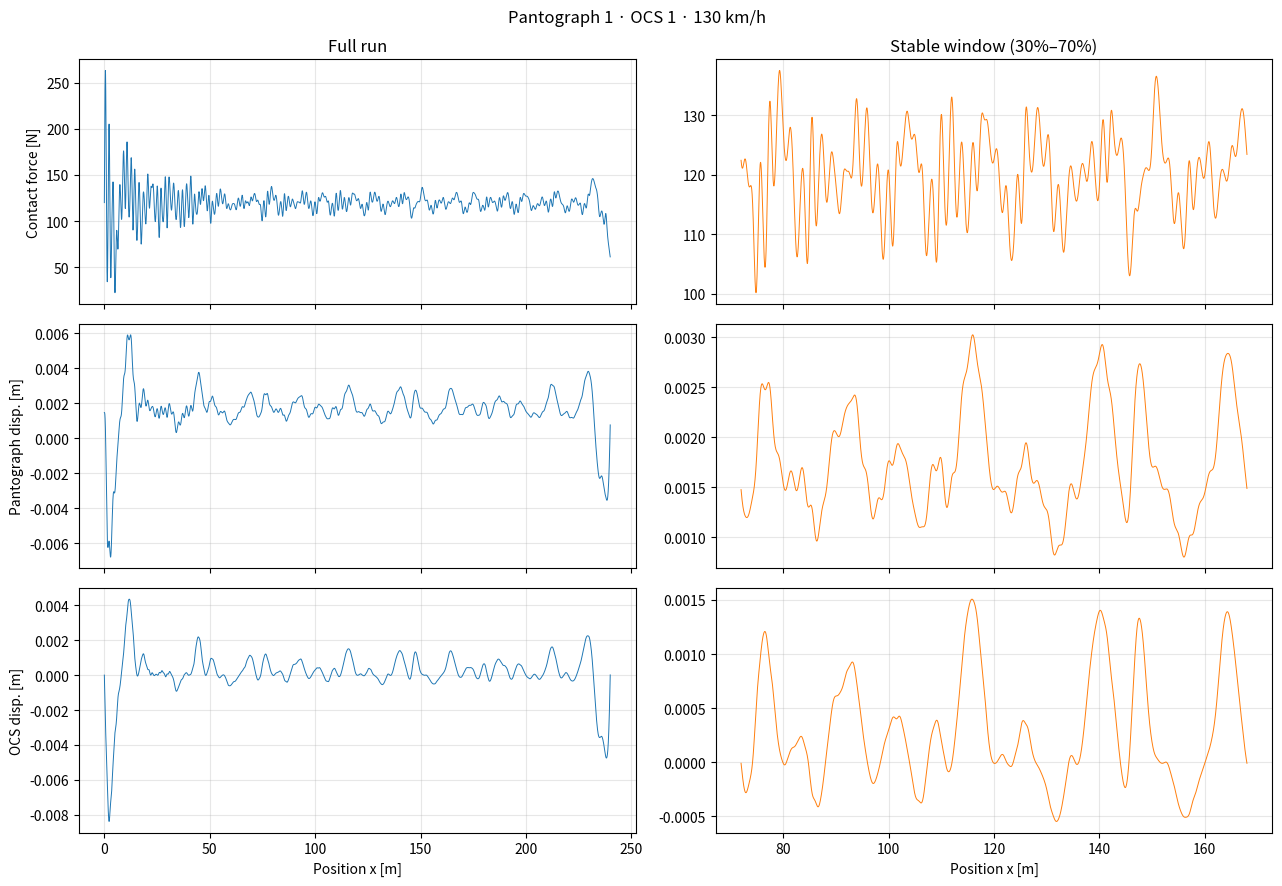

The matplotlib source for this figure:
import time
from pathlib import Path

import matplotlib.pyplot as plt
import numpy as np
from matplotlib import font_manager
from scipy.linalg import cho_factor, cho_solve
from tqdm import tqdm

PANTOGRAPH = 1  # 受电弓模型 1–3; 1 = DSA380; 2 = DSA250;
RIGID_OVERHEAD_CONTACT_SYSTEM = 1  # 刚性接触网参数 1–3
SPEED_KMH = 130  # 列车速度 [km/h]
NM = 100  # 模态数
DT_BASE = 0.00005  # 时间步 [s]
G = 9.8  # 重力 [m/s²]

# KS 为受电弓–接触网之间的接触弹簧刚度 (接触界面参数), 不属于刚性接触网基础设施,
# 故作为独立常量, 不并入接触网预设表.
KS = 82300.0  # contact spring stiffness [N/m]

# TOL_SUP 仅为接头布点的几何安全距离
TOL_SUP = 1.5  # [m]

# 瑞利阻尼(pc.m)
ALPHA_C = 0.0124
BETA_C = 0.0001

# 通常 1–2 次收敛;
CONTACT_ITERS_MAX = 5

STABLE_START = 0.3
STABLE_END = 0.7

# 接触线波磨不平顺默认参数
WEAR_AMPLITUDE = 1.0e-3  # 接触线磨耗幅值 A_w [m]，参考范围 [0.2, 3] mm, 间隔为0.2mm
WEAR_WAVELENGTH = 0.6  # 接触线波磨波长 λ_w [m]，参考范围 [0.4, 1.2] m, 间隔为0.2m


def contact_wire_wear(x, A_w: float = WEAR_AMPLITUDE, lambda_w: float = WEAR_WAVELENGTH):
    r"""
    $$
    W_{cw} = \frac{1}{2} A_w [1 - \cos(\frac{2 \pi l}{\lambda_w})]
    $$

    $W_{cw}$: 接触线磨耗深度
    $A_w$: 接触线磨耗幅值
    $\lambda_w$: 波磨的波长
    $l$: 接触线上沿线长度坐标
    """
    return 0.5 * A_w * (1.0 - np.cos(2.0 * np.pi * x / lambda_w))


def rigid_overhead_contact_system_params(rigid_overhead_contact_system: int, N_spans: int = 30):
    """Return (L, N, rhoA, EI, KEQ, MEQ, MZ, L_MZ) for the selected overhead contact system preset.

    悬挂 / 接头参数 (KEQ 支撑等效刚度, MEQ 支撑等效质量, MZ 84,
    L_MZ 汇流排单段长度) 作为刚性接触网基础设施的一部分随预设一并返回.
    接触弹簧刚度 KS 属于受电弓–接触网接触界面, 不在此处 (见模块常量 KS).
    """
    table = {
        # L,    N,  rhoA, EI,       KEQ,  MEQ, MZ,   L_MZ
        1: (
            8.0,
            30,
            8.1,
            1.7e5,
            6.7e7,
            7.0,
            2.84,
            12.0,
        ),  # A deep learning-based surrogate model for dynamic interaction assessment of high-speed overhead conductor rail system case 1
        2: (
            8.5,
            30,
            7.1,
            2.7e5,
            6e5,
            7.0,
            2.84,
            12.0,
        ),  # A deep learning-based surrogate model for dynamic interaction assessment of high-speed overhead conductor rail system case 2
        3: (8, 30, 7.25, 2.69e5, 6e4, 7.0, 2.84, 12.0),  # 陈龙 西南交大博士大论文
    }
    if rigid_overhead_contact_system not in table:
        raise ValueError(
            f'RIGID_OVERHEAD_CONTACT_SYSTEM must be 1–3, the current value is {rigid_overhead_contact_system}.'
        )
    L, N_default, rhoA, EI, KEQ, MEQ, MZ, L_MZ = table[rigid_overhead_contact_system]
    N = N_spans if N_spans is not None else N_default
    return L, N, rhoA, EI, KEQ, MEQ, MZ, L_MZ


def pantograph_params(ptype: int, v_kmh: float):
    """
    Return (m1,m2,m3, k1,k2,k3, c1,c2,c3, F0) for the selected pantograph.
    Mass order: m1 = bow head (top), m2 = intermediate, m3 = lower frame.
    Stiffness order: k1 = bow head (top), k2 = intermediate, k3 = lower frame.
    Damping order: c1 = bow head (top), c2 = intermediate, c3 = lower frame.
    F0: uplift force.
    """
    f_aero = 0.00047 * v_kmh**2
    table = {
        1: (7.12, 6.00, 5.80, 9430.0, 14100.0, 0.1, 0, 0, 70.0, 120.0),  # DSA380
        2: (7.51, 5.855, 4.645, 8380.0, 6200.0, 80.0, 0, 0, 70, 120.0),  # DSA250
    }
    if ptype not in table:
        raise ValueError(f'PANTOGRAPH must be 1–2, the current value is {ptype}')
    return table[ptype]


def compute_busbar_positions(LS: float, x_j: np.ndarray, l_mz: float, tol_sup: float = TOL_SUP) -> np.ndarray:
    all_sup = np.concatenate([[0.0], x_j, [LS]])
    x_mz = np.arange(l_mz, LS - l_mz / 2.0, l_mz, dtype=float)

    for k in range(len(x_mz)):
        dists = np.abs(x_mz[k] - all_sup)
        idx = int(np.argmin(dists))
        if dists[idx] < tol_sup:
            violating = all_sup[idx]
            x_mz[k] = violating + tol_sup if x_mz[k] >= violating else violating - tol_sup
            # Extreme case: still in conflict → fall back to the midpoint of the enclosing span
            if np.min(np.abs(x_mz[k] - all_sup)) < tol_sup:
                below = all_sup[all_sup < x_mz[k]].max()
                above = all_sup[all_sup > x_mz[k]].min()
                x_mz[k] = 0.5 * (below + above)
    return x_mz


def run_simulation(
    rigid_overhead_contact_system: int = RIGID_OVERHEAD_CONTACT_SYSTEM,
    pantograph: int = PANTOGRAPH,
    speed_kmh: float = SPEED_KMH,
    NM: int = NM,
    N_spans: int = 30,
    dt_base: float = DT_BASE,
    irregularity: bool = False,
    wear_amplitude: float = WEAR_AMPLITUDE,
    wear_wavelength: float = WEAR_WAVELENGTH,
    verbose: bool = True,
):

    L, N, rhoA, EI, KEQ, MEQ, MZ, L_MZ = rigid_overhead_contact_system_params(rigid_overhead_contact_system, N_spans)
    m1, m2, m3, k1, k2, k3, c1, c2, c3, F0 = pantograph_params(pantograph, speed_kmh)

    v = speed_kmh / 3.6  # [m/s]
    dt = dt_base
    LS = L * N

    t_total = LS / v
    t_vec = np.arange(0, t_total + dt, dt)
    n_steps = len(t_vec)
    x_vec = v * t_vec

    if verbose:
        print('=' * 60)
        print('POCS Simulation')
        print('=' * 60)
        print(f'  Catenary preset  : {rigid_overhead_contact_system}   (L={L} m, N={N} spans, LS={LS} m)')
        print(f'  Pantograph type  : {pantograph}')
        print(f'  Speed            : {speed_kmh} km/h  ({v:.2f} m/s)')
        print(f'  Time step dt     : {dt:.6f} s')
        print(f'  Total steps      : {n_steps:,}')
        print(f'  Retained modes   : {NM}')
        if irregularity:
            print(f'  Irregularity     : ON  (A_w={wear_amplitude * 1e3:.3f} mm, λ_w={wear_wavelength:.3f} m)')
        else:
            print('  Irregularity     : OFF')

    M_p = np.diag([m1, m2, m3])
    C_p = np.array(
        [
            [c1, -c1, 0],
            [-c1, c1 + c2, -c2],
            [0, -c2, c2 + c3],
        ],
        dtype=float,
    )
    K_p = np.array(
        [
            [k1, -k1, 0],
            [-k1, k1 + k2, -k2],
            [0, -k2, k2 + k3],
        ],
        dtype=float,
    )
    F_p = np.array([0.0, 0.0, F0])

    modes = np.arange(1, NM + 1, dtype=float)
    norm_factor = np.sqrt(2.0 / (rhoA * LS))
    omega_n = (modes * np.pi / LS) ** 2 * np.sqrt(EI / rhoA)

    x_j = L * np.arange(1, N, dtype=float)
    Phi_sup = norm_factor * np.sin(np.outer(modes * np.pi / LS, x_j))  # (NM, N-1)
    M_add_sup = MEQ * Phi_sup @ Phi_sup.T
    K_add_sup = KEQ * Phi_sup @ Phi_sup.T

    x_mz = compute_busbar_positions(LS, x_j, l_mz=L_MZ)
    Phi_mz = norm_factor * np.sin(np.outer(modes * np.pi / LS, x_mz))  # (NM, Nmz)
    M_add_mz = MZ * Phi_mz @ Phi_mz.T

    M_cat = np.eye(NM) + M_add_sup + M_add_mz
    K_cat = np.diag(omega_n**2) + K_add_sup
    # 瑞利阻尼按论文附录 D 式 (D-12): C = α·M + β·K, 含支撑/接头的满矩阵.
    C_cat = ALPHA_C * M_cat + BETA_C * K_cat

    int_sin = (LS / (modes * np.pi)) * (1.0 - np.cos(modes * np.pi))
    F_grav_beam = -rhoA * G * norm_factor * int_sin
    F_grav_sup = -MEQ * G * Phi_sup.sum(axis=1)
    F_grav_mz = -MZ * G * Phi_mz.sum(axis=1)
    F_gravity = F_grav_beam + F_grav_sup + F_grav_mz

    q_static = np.linalg.solve(K_cat, F_gravity)

    n_dof = 3 + NM
    M_sys = np.zeros((n_dof, n_dof))
    C_sys = np.zeros((n_dof, n_dof))
    K_sys = np.zeros((n_dof, n_dof))
    M_sys[:3, :3] = M_p
    M_sys[3:, 3:] = M_cat
    C_sys[:3, :3] = C_p
    C_sys[3:, 3:] = C_cat
    K_sys[:3, :3] = K_p
    K_sys[3:, 3:] = K_cat

    F_base = np.zeros(n_dof)
    F_base[:3] = F_p
    F_base[3:] = F_gravity

    # Woodbury 预计算: Newmark 常量系数 + 无接触系统矩阵 P 的 Cholesky 分解.
    # 每步有效矩阵 Kt = P + KS·w wᵀ (秩-1 接触), 用 Sherman-Morrison 把 O(n³) 解降为 O(n²).
    beta_nm, gamma_nm = 0.25, 0.5
    a0 = 1.0 / (beta_nm * dt * dt)
    a1 = gamma_nm / (beta_nm * dt)
    a2 = 1.0 / (beta_nm * dt)
    a3 = 1.0 / (2.0 * beta_nm) - 1.0
    a4 = gamma_nm / beta_nm - 1.0
    a5 = dt * (gamma_nm / (2.0 * beta_nm) - 1.0)
    a6 = dt * (1.0 - gamma_nm)
    a7 = gamma_nm * dt
    cP = cho_factor(K_sys + a0 * M_sys + a1 * C_sys, check_finite=False)  # 一次性分解, 各步复用
    w_buf = np.zeros(n_dof)
    w_buf[0] = 1.0  # w = [1, 0, 0, -φ]; 接触步内原地写入 w[3:]

    def phi_at(x):
        return norm_factor * np.sin(modes * np.pi * x / LS)

    Y = np.zeros(n_dof)
    V = np.zeros(n_dof)

    # Catenary starts at static gravity equilibrium
    Y[3:] = q_static

    # Pantograph initial state: solve static balance with contact spring engaged at x = 0
    phi_0 = phi_at(0.0)
    u_c_0 = phi_0 @ q_static
    K_p_static = K_p.copy()
    K_p_static[0, 0] += KS
    F_p_static = F_p + np.array([KS * u_c_0, 0.0, 0.0])
    Y[:3] = np.linalg.solve(K_p_static, F_p_static)

    # Consistent initial acceleration including the contact-spring assembly at x = 0
    Kc0 = np.zeros((n_dof, n_dof))
    Kc0[0, 0] = KS
    Kc0[0, 3:] = -KS * phi_0
    Kc0[3:, 0] = -KS * phi_0
    Kc0[3:, 3:] = KS * np.outer(phi_0, phi_0)
    A = np.linalg.solve(M_sys, F_base - C_sys @ V - (K_sys + Kc0) @ Y)

    contact_force = np.zeros(n_steps)
    y_pantograph = np.zeros(n_steps)
    y_rigid_overhead_contact_system = np.zeros(n_steps)

    rel_0 = Y[0] - u_c_0
    contact_force[0] = KS * rel_0 if rel_0 > 0 else 0.0
    y_pantograph[0] = Y[0]
    y_rigid_overhead_contact_system[0] = u_c_0

    t_start = time.time()
    for k in tqdm(range(1, n_steps), desc='Simulating', unit='step', disable=not verbose):
        xc = x_vec[k]
        phi = phi_at(xc)

        # 接触线波磨磨耗深度 w_cw(x)，关闭不平顺时恒为 0 (eq. 5-1, 5-3)
        w_cw = contact_wire_wear(xc, wear_amplitude, wear_wavelength) if irregularity else 0.0

        # Prediction step decides contact state for the current assembly
        Y_pred = Y + dt * V + 0.5 * dt * dt * A
        in_contact = (Y_pred[0] - phi @ Y_pred[3:] - w_cw) > 0.0

        F_eff = F_base
        if in_contact and w_cw != 0.0:  # 磨耗等效为接触弹簧的常量预压量，加到激励向量上
            F_eff = F_base.copy()
            F_eff[0] += KS * w_cw
            F_eff[3:] -= KS * phi * w_cw

        # Newmark 有效载荷; 有效矩阵 Kt = P + KS·w wᵀ, P 已预分解 → Sherman-Morrison
        # 有效载荷仅依赖上一步状态 (Y, V, A), 与本步接触状态无关 → 在迭代外计算一次.
        Ft = F_eff + M_sys @ (a0 * Y + a2 * V + a3 * A) + C_sys @ (a1 * Y + a4 * V + a5 * A)
        u = cho_solve(cP, Ft, check_finite=False)

        # Active-set 迭代: 用当前假设的接触状态求解, 再用解出的间隙重新判定;
        # 状态不变即收敛.
        w_buf[3:] = -phi
        z = cho_solve(cP, w_buf, check_finite=False)  # 接触列向量, 不随状态变 → 复用
        converged = False
        for _ in range(CONTACT_ITERS_MAX):
            if in_contact:
                Y_new = u - KS * (w_buf @ u) / (1.0 + KS * (w_buf @ z)) * z
            else:
                Y_new = u
            # 用解出的状态重新判定 (考虑磨耗预压 w_cw)
            u_c_new = phi @ Y_new[3:]
            in_contact_new = (Y_new[0] - u_c_new - w_cw) > 0.0
            if in_contact_new == in_contact:
                converged = True
                break  # 状态自洽
            # 状态翻转: u 的磨耗激励项需匹配新状态 (z = P⁻¹w 已在循环外算好)
            # u_with_wear − u_no_wear = KS·w_cw·z, 翻转时 ± 该差值即可切换 RHS
            if w_cw != 0.0:
                u = u + KS * w_cw * z if in_contact_new else u - KS * w_cw * z
            in_contact = in_contact_new  # 翻转状态, 重新求解
        if not converged:
            # 极端工况 (过大 dt/KS/波磨) 下 active-set 振荡未收敛.
            # 取接触解: 单边约束由接触力截断 (rel>0 ? KS·rel : 0) 兜底, 避免漏算接触.
            Y_new = u - KS * (w_buf @ u) / (1.0 + KS * (w_buf @ z)) * z
            u_c_new = phi @ Y_new[3:]
        A_new = a0 * (Y_new - Y) - a2 * V - a3 * A
        V = V + a6 * A + a7 * A_new
        A = A_new
        Y = Y_new

        rel = Y[0] - u_c_new - w_cw
        contact_force[k] = KS * rel if rel > 0 else 0.0
        y_pantograph[k] = Y[0]
        y_rigid_overhead_contact_system[k] = u_c_new

    elapsed = time.time() - t_start
    if verbose:
        print(f'\nSimulation complete – {elapsed:.1f} s wall time')

    def compute_stats(fc_arr):
        if len(fc_arr) == 0:
            return {}
        return {
            'mean_N': float(fc_arr.mean()),
            'std_N': float(fc_arr.std()),
            'max_N': float(fc_arr.max()),
            'min_N': float(fc_arr.min()),
            'loss_of_contact_pct': float(100 * (fc_arr == 0).mean()),
        }

    stats_full = compute_stats(contact_force)

    i_start = int(n_steps * STABLE_START)
    i_end = int(n_steps * STABLE_END)
    contact_force_stable = contact_force[i_start:i_end]
    x_stable = x_vec[i_start:i_end]
    y_panto_stable = y_pantograph[i_start:i_end]
    y_cat_stable = y_rigid_overhead_contact_system[i_start:i_end]
    stats_stable = compute_stats(contact_force_stable)

    if verbose:
        print(f'\n--- Contact force statistics (stable window {int(STABLE_START * 100)}%–{int(STABLE_END * 100)}%) ---')
        for k, v in stats_stable.items():
            print(f'  {k:<28}: {v:.3f}')
        print()

    return {
        'x_vec': x_vec,
        't_vec': t_vec,
        'contact_force': contact_force,
        'y_pantograph': y_pantograph,
        'y_rigid_overhead_contact_system': y_rigid_overhead_contact_system,
        'x_stable': x_stable,
        't_stable': t_vec[i_start:i_end],
        'contact_force_stable': contact_force_stable,
        'y_pantograph_stable': y_panto_stable,
        'y_rigid_overhead_contact_system_stable': y_cat_stable,
        'stats_full': stats_full,
        'stats_stable': stats_stable,
    }


def _use_cjk_font() -> bool:
    """尝试启用一个可用的中文字体; 找不到则返回 False (改用英文标签)."""
    candidates = [
        'Noto Sans CJK SC',
        'Microsoft YaHei',
        'SimHei',
        'WenQuanYi Zen Hei',
        'Source Han Sans SC',
        'Arial Unicode MS',
    ]
    available = {f.name for f in font_manager.fontManager.ttflist}
    for name in candidates:
        if name in available:
            plt.rcParams['font.sans-serif'] = [name]
            plt.rcParams['axes.unicode_minus'] = False
            return True
    return False


def plot_results(
    results: dict,
    pantograph: int = PANTOGRAPH,
    rigid_overhead_contact_system: int = RIGID_OVERHEAD_CONTACT_SYSTEM,
    speed_kmh: float = SPEED_KMH,
    out_dir: str | Path = './result/pc_plots',
    show: bool = True,
):
    """绘制全部段与稳定段的弓网接触力、弓头位移、刚性接触网位移.

    3 行 (三个物理量) × 2 列 (左: 全部段, 右: 稳定段), 横轴为沿线位置 x [m].
    图保存到 `out_dir`, 文件名按 (受电弓, 接触网, 速度) 区分.
    """
    cjk = _use_cjk_font()
    if cjk:
        col_titles = ('全部段', f'稳定段 ({int(STABLE_START * 100)}%–{int(STABLE_END * 100)}%)')
        xlabel = '沿线位置 x [m]'
        rows = [
            ('弓网接触力 [N]', 'contact_force', 'contact_force_stable'),
            ('弓头位移 [m]', 'y_pantograph', 'y_pantograph_stable'),
            ('刚性接触网位移 [m]', 'y_rigid_overhead_contact_system', 'y_rigid_overhead_contact_system_stable'),
        ]
        sup = f'受电弓 {pantograph} · 接触网 {rigid_overhead_contact_system} · {int(round(speed_kmh))} km/h'
    else:
        col_titles = ('Full run', f'Stable window ({int(STABLE_START * 100)}%–{int(STABLE_END * 100)}%)')
        xlabel = 'Position x [m]'
        rows = [
            ('Contact force [N]', 'contact_force', 'contact_force_stable'),
            ('Pantograph disp. [m]', 'y_pantograph', 'y_pantograph_stable'),
            ('OCS disp. [m]', 'y_rigid_overhead_contact_system', 'y_rigid_overhead_contact_system_stable'),
        ]
        sup = f'Pantograph {pantograph} · OCS {rigid_overhead_contact_system} · {int(round(speed_kmh))} km/h'

    x_full = results['x_vec']
    x_stab = results['x_stable']

    fig, axes = plt.subplots(3, 2, figsize=(13, 9), sharex='col')
    for r, (ylabel, key_full, key_stab) in enumerate(rows):
        axes[r, 0].plot(x_full, results[key_full], lw=0.7, color='C0')
        axes[r, 1].plot(x_stab, results[key_stab], lw=0.7, color='C1')
        axes[r, 0].set_ylabel(ylabel)
        for c in (0, 1):
            axes[r, c].grid(alpha=0.3)
    for c in (0, 1):
        axes[0, c].set_title(col_titles[c])
        axes[-1, c].set_xlabel(xlabel)
    fig.suptitle(sup)
    fig.tight_layout()

    out_dir = Path(out_dir)
    out_dir.mkdir(parents=True, exist_ok=True)
    suffix = f'p{pantograph}_c{rigid_overhead_contact_system}_{int(round(speed_kmh))}kmh'
    fig_path = out_dir / f'pc_response_{suffix}.png'
    fig.savefig(fig_path, dpi=150)
    print(f'Figure saved → {fig_path}')
    if show:
        plt.show()
    plt.close(fig)
    return fig_path


if __name__ == '__main__':
    results = run_simulation(
        rigid_overhead_contact_system=RIGID_OVERHEAD_CONTACT_SYSTEM,
        pantograph=PANTOGRAPH,
        speed_kmh=SPEED_KMH,
        NM=NM,
        verbose=True,
    )
    plot_results(
        results,
        pantograph=PANTOGRAPH,
        rigid_overhead_contact_system=RIGID_OVERHEAD_CONTACT_SYSTEM,
        speed_kmh=SPEED_KMH,
    )
